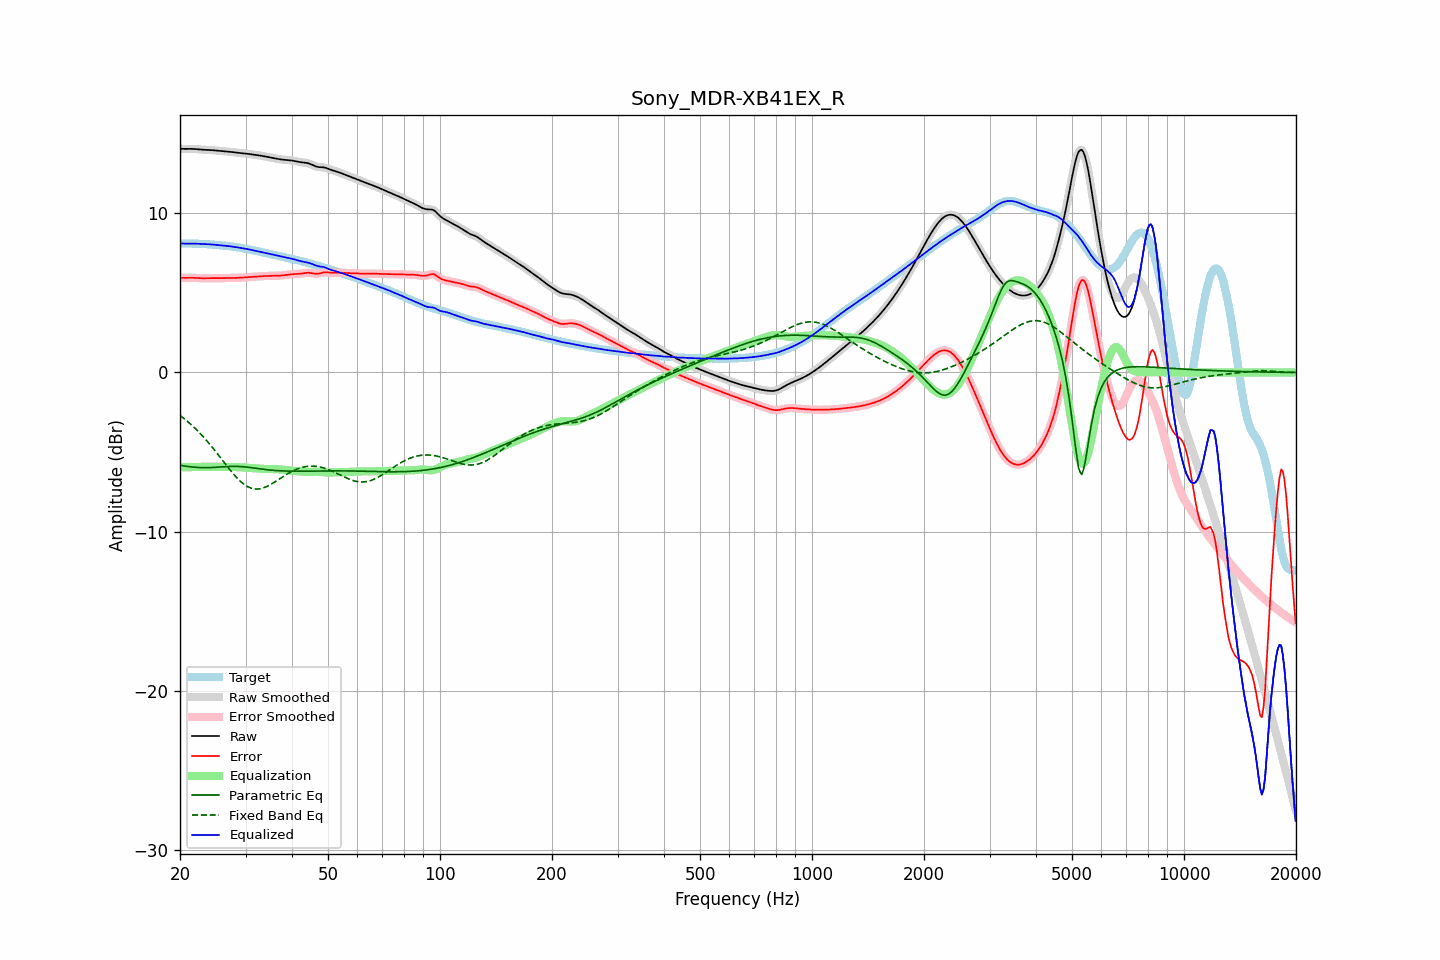

Data behind this chart, as committed beside it:
frequency, raw, error, smoothed, error_smoothed, equalization, parametric_eq, fixed_band_eq, equalized_raw, equalized_smoothed, target
20.00, 14.06, 5.95, 14.06, 5.95, -5.95, -5.83, -2.70, 8.11, 8.11, 8.10
20.20, 14.05, 5.95, 14.05, 5.95, -5.95, -5.84, -2.78, 8.10, 8.10, 8.10
20.40, 14.05, 5.95, 14.05, 5.95, -5.95, -5.86, -2.85, 8.10, 8.10, 8.10
20.61, 14.05, 5.95, 14.05, 5.95, -5.95, -5.88, -2.94, 8.10, 8.10, 8.10
20.81, 14.05, 5.95, 14.05, 5.95, -5.95, -5.89, -3.02, 8.10, 8.10, 8.10
21.02, 14.05, 5.95, 14.05, 5.95, -5.95, -5.91, -3.10, 8.10, 8.10, 8.10
21.23, 14.05, 5.95, 14.05, 5.95, -5.95, -5.92, -3.19, 8.10, 8.10, 8.10
21.44, 14.05, 5.95, 14.05, 5.95, -5.95, -5.93, -3.28, 8.10, 8.10, 8.10
21.66, 14.05, 5.95, 14.05, 5.95, -5.95, -5.94, -3.37, 8.10, 8.10, 8.10
21.87, 14.04, 5.95, 14.04, 5.95, -5.94, -5.95, -3.47, 8.10, 8.10, 8.10
22.09, 14.04, 5.94, 14.04, 5.94, -5.94, -5.96, -3.57, 8.10, 8.10, 8.09
22.31, 14.03, 5.94, 14.03, 5.94, -5.94, -5.97, -3.67, 8.09, 8.09, 8.09
22.54, 14.02, 5.93, 14.02, 5.93, -5.93, -5.97, -3.77, 8.08, 8.08, 8.09
22.76, 14.01, 5.92, 14.01, 5.93, -5.93, -5.97, -3.88, 8.08, 8.08, 8.08
22.99, 14.00, 5.92, 14.00, 5.92, -5.93, -5.98, -3.99, 8.07, 8.07, 8.08
23.22, 13.99, 5.92, 13.99, 5.92, -5.92, -5.98, -4.10, 8.07, 8.07, 8.07
23.45, 13.99, 5.92, 13.99, 5.92, -5.92, -5.98, -4.21, 8.06, 8.07, 8.07
23.69, 13.99, 5.92, 13.99, 5.92, -5.92, -5.98, -4.33, 8.06, 8.06, 8.06
23.92, 13.98, 5.93, 13.98, 5.93, -5.93, -5.98, -4.45, 8.06, 8.06, 8.05
24.16, 13.98, 5.93, 13.98, 5.93, -5.93, -5.97, -4.57, 8.05, 8.05, 8.05
24.40, 13.97, 5.93, 13.97, 5.93, -5.93, -5.97, -4.69, 8.04, 8.04, 8.04
24.65, 13.96, 5.93, 13.96, 5.93, -5.93, -5.96, -4.82, 8.03, 8.03, 8.03
24.89, 13.95, 5.93, 13.95, 5.93, -5.93, -5.96, -4.94, 8.02, 8.02, 8.02
25.14, 13.94, 5.93, 13.94, 5.93, -5.93, -5.95, -5.07, 8.01, 8.01, 8.02
25.39, 13.93, 5.93, 13.93, 5.93, -5.93, -5.95, -5.20, 8.00, 8.00, 8.01
25.65, 13.92, 5.93, 13.92, 5.93, -5.93, -5.94, -5.33, 7.99, 7.99, 8.00
25.91, 13.91, 5.93, 13.91, 5.93, -5.93, -5.93, -5.46, 7.98, 7.98, 7.99
26.16, 13.91, 5.93, 13.91, 5.93, -5.93, -5.93, -5.59, 7.98, 7.98, 7.98
26.43, 13.90, 5.93, 13.90, 5.93, -5.93, -5.92, -5.72, 7.97, 7.97, 7.97
26.69, 13.89, 5.94, 13.89, 5.94, -5.94, -5.91, -5.85, 7.96, 7.96, 7.95
26.96, 13.88, 5.94, 13.88, 5.94, -5.94, -5.91, -5.98, 7.95, 7.94, 7.94
27.23, 13.87, 5.94, 13.87, 5.94, -5.94, -5.90, -6.10, 7.93, 7.93, 7.93
27.50, 13.86, 5.94, 13.86, 5.94, -5.94, -5.90, -6.23, 7.92, 7.92, 7.92
27.77, 13.85, 5.94, 13.85, 5.94, -5.94, -5.90, -6.35, 7.90, 7.90, 7.90
28.05, 13.83, 5.94, 13.83, 5.94, -5.94, -5.90, -6.47, 7.89, 7.89, 7.89
28.33, 13.82, 5.94, 13.82, 5.94, -5.95, -5.90, -6.58, 7.87, 7.87, 7.88
28.62, 13.81, 5.95, 13.81, 5.95, -5.95, -5.90, -6.68, 7.86, 7.86, 7.86
28.90, 13.79, 5.95, 13.79, 5.95, -5.95, -5.91, -6.78, 7.84, 7.84, 7.84
29.19, 13.78, 5.96, 13.78, 5.96, -5.96, -5.91, -6.88, 7.83, 7.83, 7.83
29.48, 13.78, 5.97, 13.77, 5.97, -5.97, -5.92, -6.96, 7.81, 7.81, 7.81
29.78, 13.76, 5.97, 13.76, 5.97, -5.97, -5.93, -7.04, 7.79, 7.79, 7.79
30.08, 13.75, 5.98, 13.75, 5.98, -5.98, -5.94, -7.11, 7.77, 7.77, 7.77
30.38, 13.74, 5.99, 13.74, 5.99, -5.99, -5.95, -7.17, 7.75, 7.75, 7.75
30.68, 13.73, 6.00, 13.73, 6.00, -6.00, -5.96, -7.22, 7.73, 7.73, 7.73
30.99, 13.72, 6.00, 13.72, 6.00, -6.00, -5.98, -7.26, 7.71, 7.71, 7.71
31.30, 13.70, 6.01, 13.70, 6.01, -6.01, -5.99, -7.29, 7.69, 7.69, 7.69
31.61, 13.69, 6.02, 13.69, 6.02, -6.02, -6.00, -7.31, 7.67, 7.67, 7.67
31.93, 13.67, 6.03, 13.67, 6.03, -6.03, -6.02, -7.32, 7.65, 7.65, 7.65
32.24, 13.66, 6.03, 13.66, 6.03, -6.03, -6.03, -7.33, 7.62, 7.62, 7.63
32.57, 13.64, 6.04, 13.64, 6.04, -6.04, -6.05, -7.32, 7.60, 7.60, 7.60
32.89, 13.63, 6.05, 13.63, 6.05, -6.05, -6.06, -7.30, 7.58, 7.58, 7.58
33.22, 13.61, 6.05, 13.61, 6.05, -6.05, -6.07, -7.28, 7.56, 7.56, 7.56
33.55, 13.59, 6.06, 13.59, 6.06, -6.06, -6.09, -7.25, 7.54, 7.54, 7.54
33.89, 13.58, 6.06, 13.58, 6.06, -6.06, -6.10, -7.21, 7.52, 7.52, 7.51
34.23, 13.56, 6.06, 13.56, 6.06, -6.06, -6.11, -7.16, 7.49, 7.49, 7.49
34.57, 13.54, 6.07, 13.53, 6.07, -6.07, -6.12, -7.11, 7.47, 7.47, 7.47
34.92, 13.51, 6.07, 13.51, 6.07, -6.07, -6.13, -7.06, 7.45, 7.45, 7.45
35.27, 13.49, 6.07, 13.49, 6.07, -6.07, -6.14, -7.00, 7.42, 7.42, 7.42
35.62, 13.47, 6.07, 13.47, 6.07, -6.07, -6.15, -6.94, 7.40, 7.40, 7.40
35.97, 13.45, 6.07, 13.45, 6.07, -6.07, -6.16, -6.88, 7.38, 7.38, 7.38
... 635 more rows
